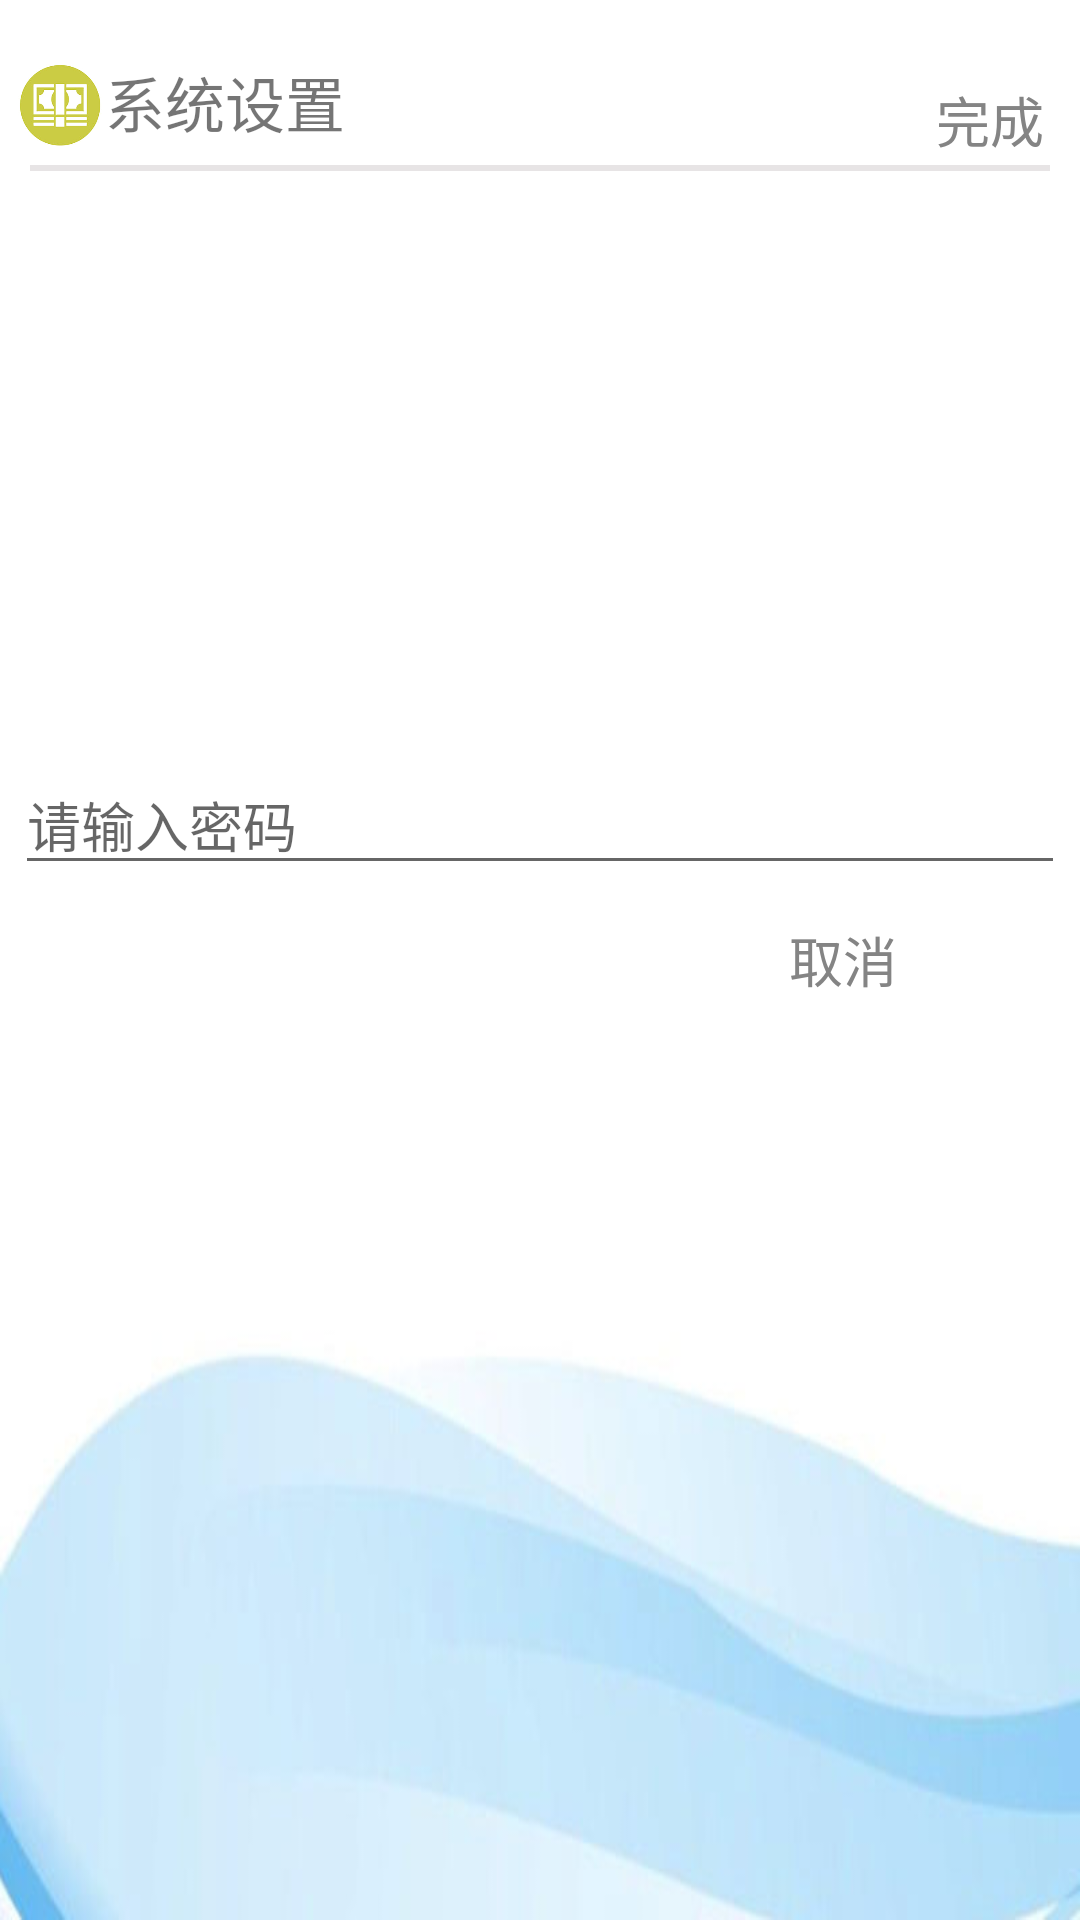

Android layout source for this screen:
<!-- AndroidManifest.xml: application theme AppTheme -->
<!-- res/layout/sysset.xml -->
<?xml version="1.0" encoding="utf-8"?>
<RelativeLayout xmlns:android="http://schemas.android.com/apk/res/android"
    android:orientation="vertical"
    android:layout_width="match_parent"
    android:layout_height="match_parent"
    android:padding="5dp"
    android:background="@drawable/bgmain">
    <RelativeLayout
        android:layout_width="wrap_content"
        android:layout_height="wrap_content">
        <ImageView
            android:id="@+id/imageView1"
            android:layout_width="30dp"
            android:layout_height="30dp"
            android:layout_marginTop="15dp"
            android:src="@drawable/shujuguanli"
            />
        <TextView
            style="@style/textTitle"
            android:layout_width="match_parent"
            android:layout_height="40dp"
            android:gravity="center_vertical|left"
            android:text="系统设置"
            android:layout_toEndOf="@+id/imageView1"
            android:layout_toRightOf="@+id/imageView1"
            android:layout_alignBottom="@+id/imageView1"/>
        <Button
            android:id="@+id/btnSet"
            style="?android:attr/borderlessButtonStyle"
            android:layout_width="50dp"
            android:layout_height="25dp"
            android:layout_alignParentRight="true"
            android:layout_marginTop="65px"
            android:background="#fff"
            android:text="完成"
            android:textColor="#848484"
            android:textSize="18dp"/>
    </RelativeLayout>
    <View
        android:layout_width="fill_parent"
        android:layout_marginTop="50dp"
        android:layout_height="2dp"
        android:layout_marginLeft="5dp"
        android:layout_marginRight="5dp"
        android:background="#e7e4e5"
        android:id="@+id/view" />


    <EditText
        android:id="@+id/txtPwd"
        android:layout_width="match_parent"
        android:layout_height="wrap_content"
        android:inputType="textPassword"
        android:hint="请输入密码"
        android:layout_above="@+id/btnsetCancel"
        android:layout_alignParentLeft="true"
        android:layout_alignParentStart="true" />
    <Button
        android:id="@+id/btnsetCancel"
        android:layout_width="60dp"
        android:layout_height="50dp"
        android:text="取消"
        android:layout_marginRight="39dp"
        android:layout_marginEnd="39dp"
        android:background="#fff"
        style="?android:attr/borderlessButtonStyle"
        android:layout_centerVertical="true"
        android:layout_alignRight="@+id/view"
        android:layout_alignEnd="@+id/view"
        android:textColor="#848484"
        android:textSize="18dp"/>


</RelativeLayout>
<!-- resources referenced by this layout -->
<resources>
  <!-- drawable bgmain: jpg bitmap (drawable, 18107 bytes) -->
  <!-- drawable shujuguanli: png bitmap (drawable, 46000 bytes) -->
  <style name="textTitle">
          <item name="android:textSize">20dp</item>
          <item name="android:layout_marginTop">13dp</item>
      </style>
  <style name="AppTheme" parent="Theme.AppCompat.Light.DarkActionBar">
          
          <item name="colorPrimary">#5F94CD</item>
          <item name="colorPrimaryDark">@color/colorPrimaryDark</item>
          <item name="colorAccent">@color/colorAccent</item>
      </style>
  <color name="colorPrimaryDark">#303F9F</color>
  <color name="colorAccent">#e7e4e5</color>
</resources>
